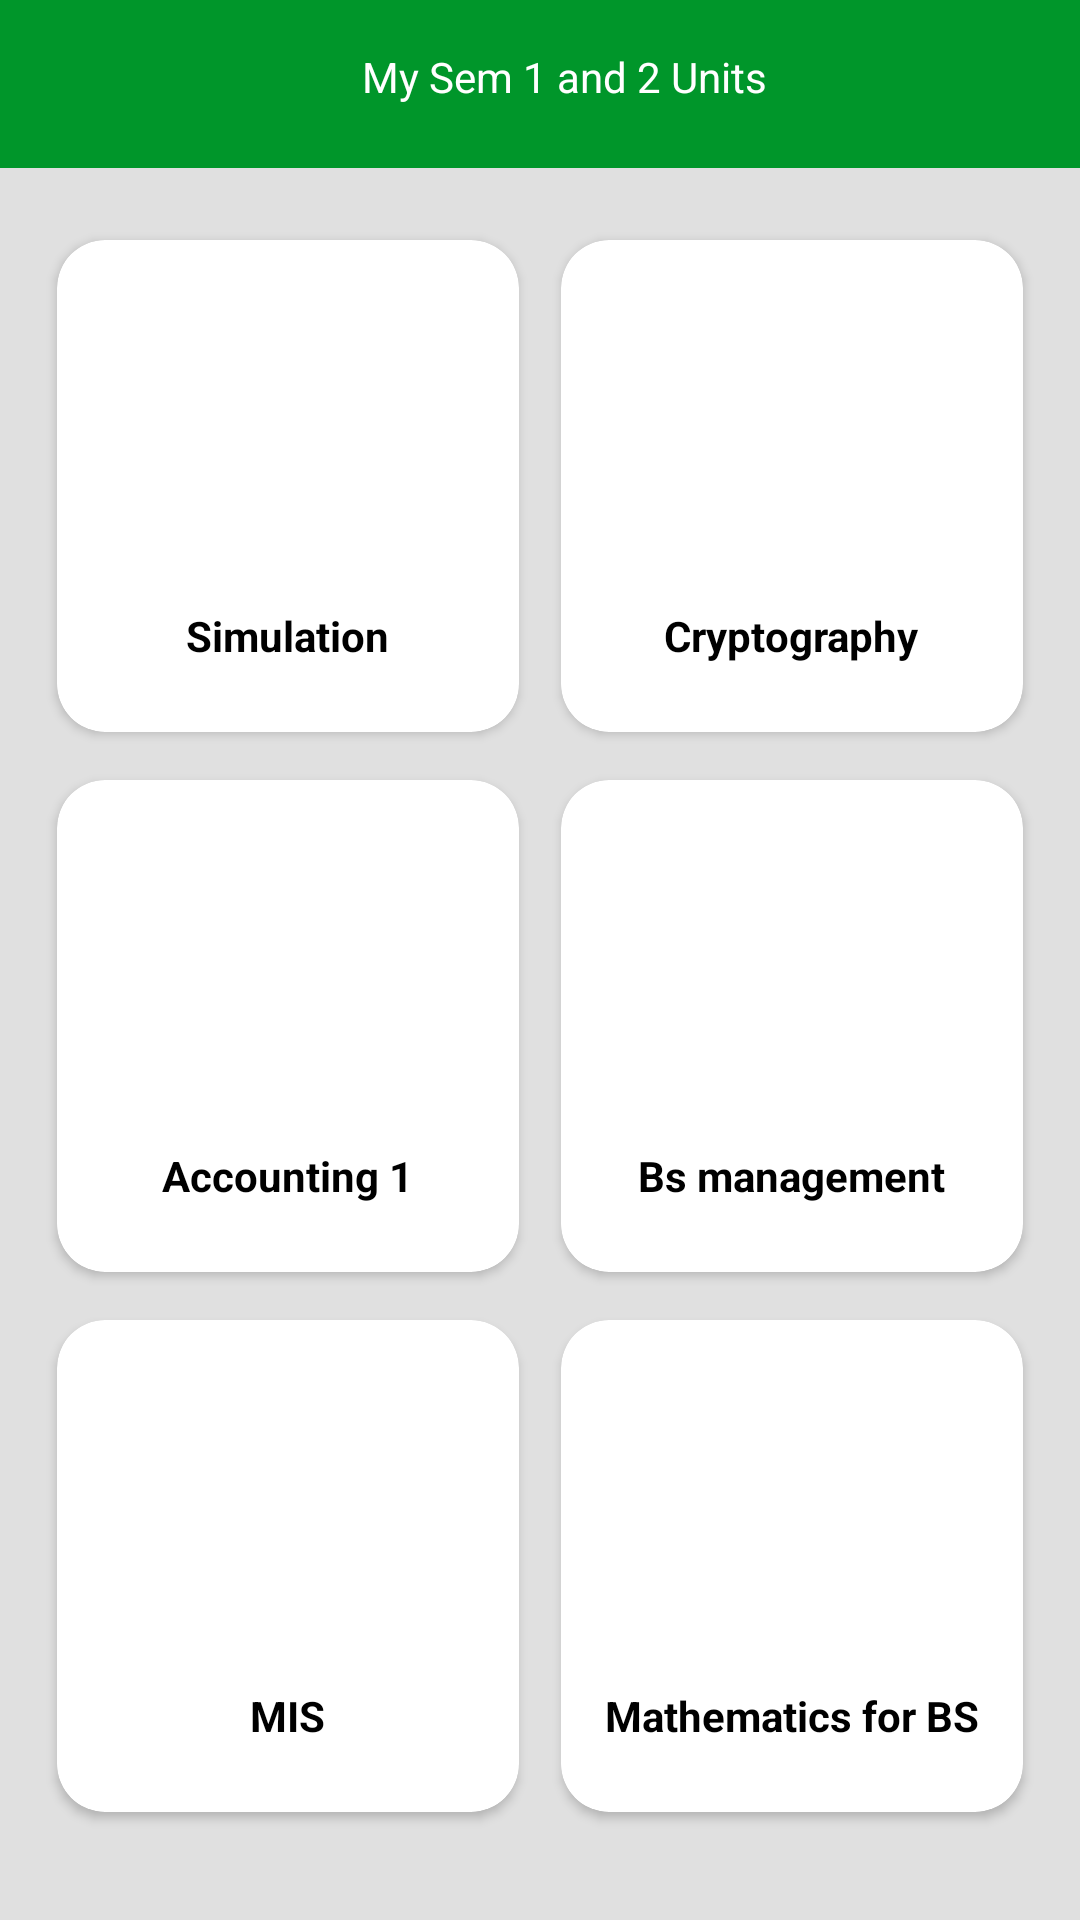

Produce the Android XML layout that renders to this screen, including the resource entries it uses.
<!-- AndroidManifest.xml: application theme Theme.MUSTMOBILE -->
<!-- res/layout/dashboard_content_activity.xml -->
<?xml version="1.0" encoding="utf-8"?>
<RelativeLayout xmlns:android="http://schemas.android.com/apk/res/android"
    xmlns:app="http://schemas.android.com/apk/res-auto"
    xmlns:tools="http://schemas.android.com/tools"
    android:layout_width="match_parent"
    android:layout_height="match_parent"
    android:orientation="vertical"
    android:background="@color/grey_300"
    app:layout_behavior="@string/appbar_scrolling_view_behavior"
    tools:context=".ui.common.LoginActivity">

    <com.google.android.material.appbar.AppBarLayout
        android:id="@+id/appBarMain"
        android:layout_width="match_parent"
        android:layout_height="wrap_content"
        android:background="@color/greenbg"
        app:popupTheme="@style/AppTheme">

        <androidx.appcompat.widget.Toolbar
            android:id="@+id/toolbar"
            android:layout_width="match_parent"
            android:layout_height="?attr/actionBarSize"
            android:background="@color/greenbg"
            app:popupTheme="@style/AppTheme">

            <TextView
                android:id="@+id/toolbarTitle"
                android:layout_width="match_parent"
                android:textAlignment="center"
                android:padding="16dp"
                android:textColor="@color/white"
                android:layout_height="match_parent"
                android:text="My Sem 1 and 2 Units" />
        </androidx.appcompat.widget.Toolbar>
    </com.google.android.material.appbar.AppBarLayout>


    <ScrollView
        android:layout_width="match_parent"
        android:layout_height="match_parent"
        android:layout_margin="@dimen/margin_medium">

        <LinearLayout
            android:layout_width="match_parent"
            android:layout_height="match_parent"
            android:layout_marginTop="60dp"
            android:orientation="vertical">

            <LinearLayout
                android:layout_width="match_parent"
                android:layout_height="wrap_content"
                android:orientation="horizontal">

                <androidx.cardview.widget.CardView
                    android:id="@+id/cardViewAddCaneCensus"
                    android:layout_width="0dp"
                    android:layout_height="@dimen/card_height"
                    android:layout_weight=".5"
                    android:clickable="true"
                    android:foreground="?android:attr/selectableItemBackground"
                    app:cardCornerRadius="@dimen/card_conner_radius"
                    app:cardUseCompatPadding="true">

                    <LinearLayout
                        android:layout_width="match_parent"
                        android:layout_height="match_parent"
                        android:gravity="center"
                        android:orientation="vertical">

                        <ImageView
                            android:layout_width="100dp"
                            android:layout_height="100dp"
                            android:padding="12dp"
                            app:srcCompat="@drawable/ic_baseline_menu_book_24" />

                        <TextView
                            android:layout_width="wrap_content"
                            android:layout_height="wrap_content"
                            android:text="Simulation"
                            android:textColor="@color/black"
                            android:textStyle="bold" />
                    </LinearLayout>
                </androidx.cardview.widget.CardView>

                <androidx.cardview.widget.CardView
                    android:id="@+id/cardViewAddWholesaleSugarPricesSurvey"
                    android:layout_width="0dp"
                    android:layout_height="@dimen/card_height"
                    android:layout_weight=".5"
                    android:clickable="true"
                    android:foreground="?android:attr/selectableItemBackground"
                    app:cardCornerRadius="@dimen/card_conner_radius"
                    app:cardUseCompatPadding="true">

                    <LinearLayout
                        android:layout_width="match_parent"
                        android:layout_height="match_parent"
                        android:gravity="center"
                        android:orientation="vertical">

                        <ImageView
                            android:layout_width="100dp"
                            android:layout_height="100dp"
                            android:padding="12dp"
                            app:srcCompat="@drawable/ic_baseline_menu_book_24" />

                        <TextView
                            android:id="@+id/etDynamicEdittttt"
                            android:layout_width="wrap_content"
                            android:layout_height="wrap_content"
                            android:text="Cryptography"
                            android:textColor="@color/black"
                            android:textStyle="bold" />
                    </LinearLayout>
                </androidx.cardview.widget.CardView>

            </LinearLayout>


            <LinearLayout
                android:layout_width="match_parent"
                android:layout_height="wrap_content"
                android:orientation="horizontal">

                <androidx.cardview.widget.CardView
                    android:id="@+id/cardViewAddSugarRetailSugarPricesSurvey"
                    android:layout_width="0dp"
                    android:layout_height="@dimen/card_height"
                    android:layout_weight=".5"
                    android:clickable="true"
                    android:foreground="?android:attr/selectableItemBackground"
                    app:cardCornerRadius="@dimen/card_conner_radius"
                    app:cardUseCompatPadding="true">

                    <LinearLayout
                        android:layout_width="match_parent"
                        android:layout_height="match_parent"
                        android:gravity="center"
                        android:orientation="vertical">

                        <ImageView
                            android:layout_width="100dp"
                            android:layout_height="100dp"
                            android:padding="12dp"
                            app:srcCompat="@drawable/ic_baseline_menu_book_24" />

                        <TextView
                            android:layout_width="wrap_content"
                            android:layout_height="wrap_content"
                            android:text="Accounting 1"
                            android:textColor="@color/black"
                            android:textStyle="bold" />
                    </LinearLayout>

                </androidx.cardview.widget.CardView>


                <androidx.cardview.widget.CardView
                    android:id="@+id/cardViewAddSugarMillLicence"
                    android:layout_width="0dp"
                    android:layout_height="@dimen/card_height"
                    android:layout_weight=".5"
                    android:clickable="true"
                    android:foreground="?android:attr/selectableItemBackground"
                    app:cardCornerRadius="@dimen/card_conner_radius"
                    app:cardUseCompatPadding="true">

                    <LinearLayout
                        android:layout_width="match_parent"
                        android:layout_height="match_parent"
                        android:gravity="center"
                        android:orientation="vertical">

                        <ImageView
                            android:layout_width="100dp"
                            android:layout_height="100dp"
                            android:padding="12dp"
                            app:srcCompat="@drawable/ic_baseline_menu_book_24" />

                        <TextView
                            android:layout_width="wrap_content"
                            android:layout_height="wrap_content"
                            android:text="Bs management"
                            android:textColor="@color/black"
                            android:textStyle="bold" />
                    </LinearLayout>

                </androidx.cardview.widget.CardView>


            </LinearLayout>

            <LinearLayout
                android:layout_width="match_parent"
                android:layout_height="wrap_content"
                android:orientation="horizontal">

                <androidx.cardview.widget.CardView
                    android:id="@+id/cardViewAddTeaPacker"
                    android:layout_width="0dp"
                    android:layout_height="@dimen/card_height"
                    android:layout_weight=".5"
                    android:clickable="true"
                    android:foreground="?android:attr/selectableItemBackground"
                    app:cardCornerRadius="@dimen/card_conner_radius"
                    app:cardUseCompatPadding="true">

                    <LinearLayout
                        android:layout_width="match_parent"
                        android:layout_height="match_parent"
                        android:gravity="center"
                        android:orientation="vertical">

                        <ImageView
                            android:layout_width="100dp"
                            android:layout_height="100dp"
                            android:padding="12dp"
                            app:srcCompat="@drawable/ic_baseline_menu_book_24" />

                        <TextView
                            android:id="@+id/etDynamicEditxt"
                            android:layout_width="wrap_content"
                            android:layout_height="wrap_content"
                            android:text="MIS"
                            android:textColor="@color/black"
                            android:textStyle="bold" />
                    </LinearLayout>
                </androidx.cardview.widget.CardView>

                <androidx.cardview.widget.CardView
                    android:id="@+id/cardViewTeaWareHouseMan"
                    android:layout_width="0dp"
                    android:layout_height="@dimen/card_height"
                    android:layout_weight=".5"
                    app:cardCornerRadius="@dimen/card_conner_radius"
                    app:cardUseCompatPadding="true">

                    <LinearLayout
                        android:layout_width="match_parent"
                        android:layout_height="match_parent"
                        android:gravity="center"
                        android:orientation="vertical">

                        <ImageView
                            android:layout_width="100dp"
                            android:layout_height="100dp"
                            android:padding="12dp"
                            app:srcCompat="@drawable/ic_baseline_menu_book_24" />

                        <TextView
                            android:id="@+id/etDynamicEditttt"
                            android:layout_width="wrap_content"
                            android:layout_height="wrap_content"
                            android:text="Mathematics for BS"
                            android:textAlignment="center"
                            android:textColor="@color/black"
                            android:textStyle="bold" />
                    </LinearLayout>
                </androidx.cardview.widget.CardView>

            </LinearLayout>

        </LinearLayout>
    </ScrollView>

</RelativeLayout>
<!-- resources referenced by this layout -->
<resources>
  <color name="black">#FF000000</color>
  <color name="greenbg">#00962A</color>
  <color name="grey_300">#E0E0E0</color>
  <color name="white">#FFFFFFFF</color>
  <dimen name="card_conner_radius">16dp</dimen>
  <dimen name="card_height">180dp</dimen>
  <dimen name="margin_medium">12dp</dimen>
  <style name="AppTheme" parent="Theme.AppCompat.Light.NoActionBar">
          
          <item name="colorPrimaryDark">@color/colorPrimaryDark</item>
          <item name="colorAccent">@color/colorAccent</item>
          <item name="colorPrimary">@android:color/transparent</item>
          <item name="windowActionBarOverlay">true</item>
  
      </style>
  <style name="Theme.MUSTMOBILE" parent="Theme.MaterialComponents.DayNight.DarkActionBar">
          
          <item name="colorPrimary">@color/purple_500</item>
          <item name="colorPrimaryVariant">@color/purple_700</item>
          <item name="colorOnPrimary">@color/white</item>
          
          <item name="colorSecondary">@color/teal_200</item>
          <item name="colorSecondaryVariant">@color/teal_700</item>
          <item name="colorOnSecondary">@color/black</item>
          
          <item name="android:statusBarColor" tools:targetApi="l">?attr/colorPrimaryVariant</item>
          
      </style>
  <color name="colorPrimaryDark">#00574B</color>
  <color name="colorAccent">#D81B60</color>
  <color name="purple_500">#FF6200EE</color>
  <color name="purple_700">#FF3700B3</color>
  <color name="teal_200">#FF03DAC5</color>
  <color name="teal_700">#FF018786</color>
</resources>
